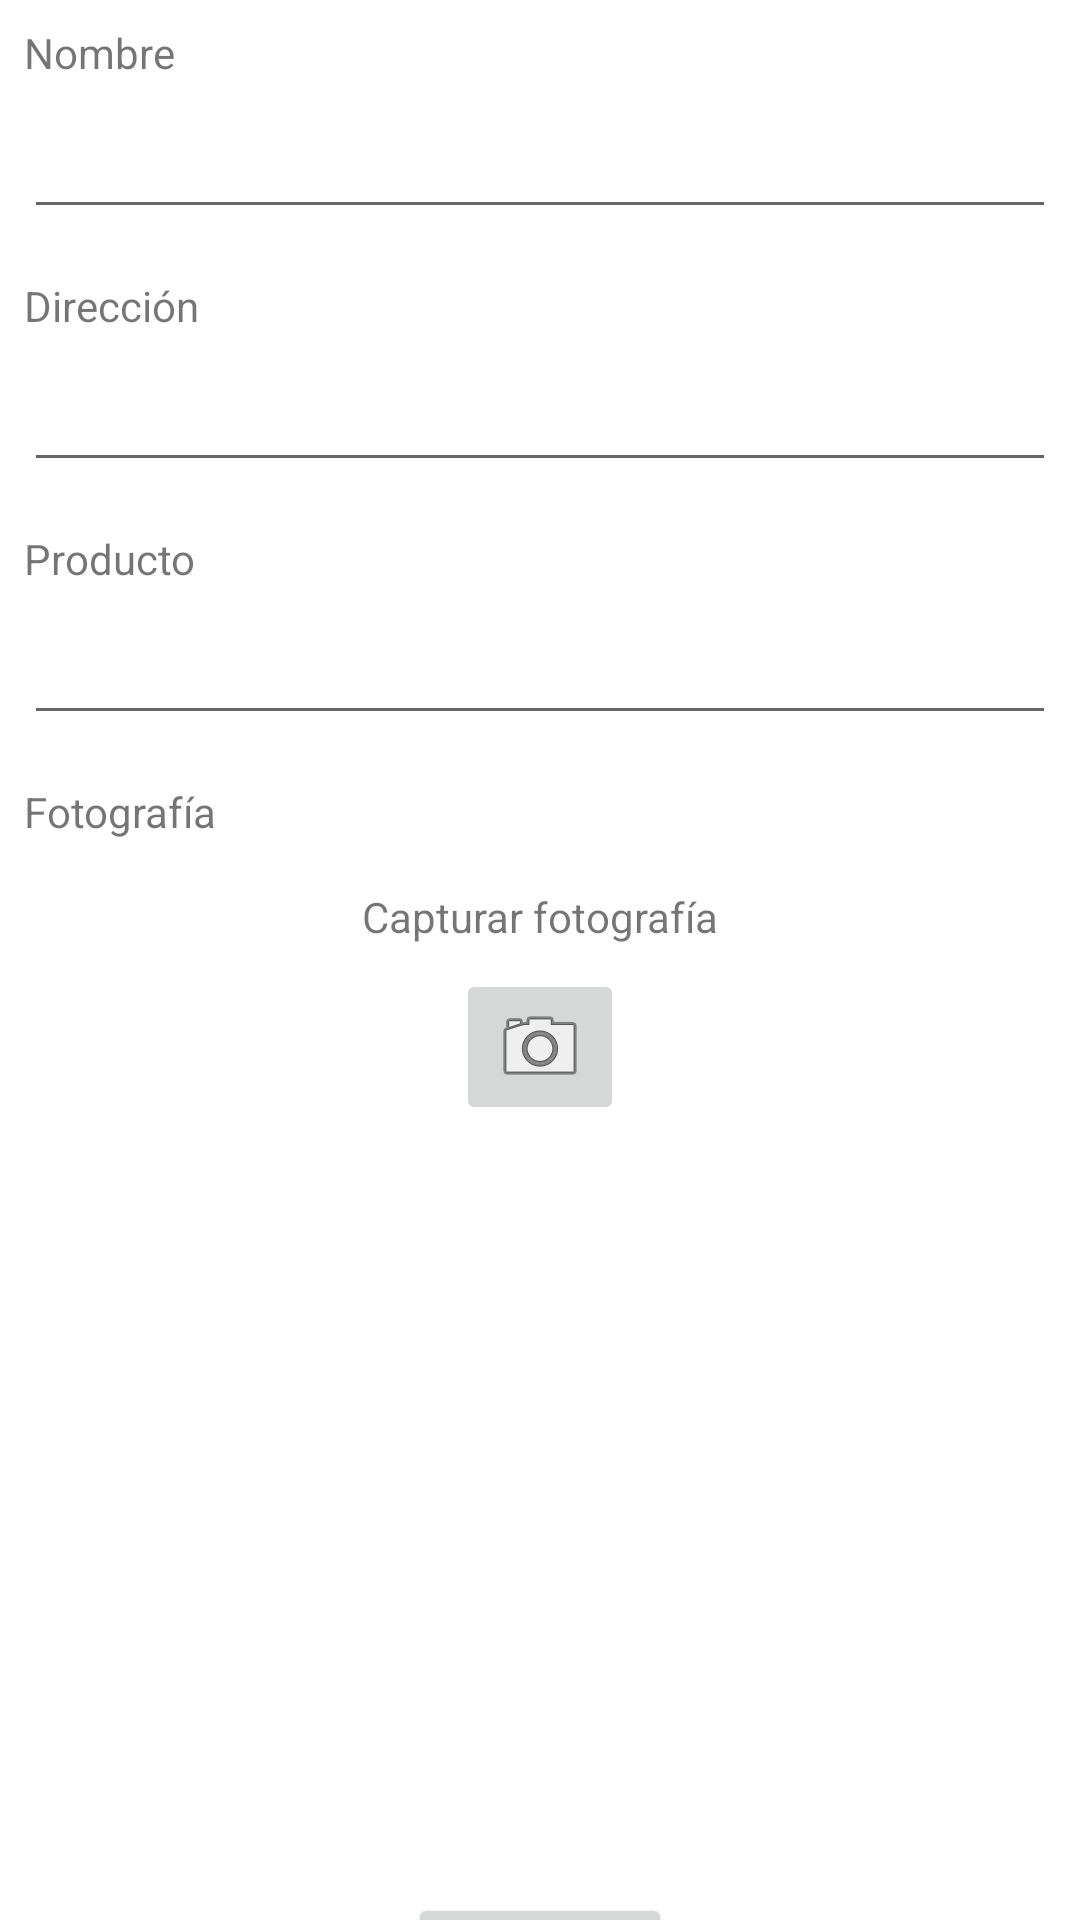

Layout XML and referenced resources for this Android screen:
<!-- AndroidManifest.xml: application theme Theme.Intecap -->
<!-- res/layout/activity_create.xml -->
<?xml version="1.0" encoding="utf-8"?>
<androidx.constraintlayout.widget.ConstraintLayout xmlns:android="http://schemas.android.com/apk/res/android"
    xmlns:app="http://schemas.android.com/apk/res-auto"
    xmlns:tools="http://schemas.android.com/tools"
    android:layout_width="match_parent"
    android:layout_height="match_parent"
    tools:context=".views.CreateActivity">

    <TextView
        android:id="@+id/textView2"
        android:layout_width="wrap_content"
        android:layout_height="wrap_content"
        android:layout_marginStart="8dp"
        android:layout_marginTop="8dp"
        android:text="Nombre"
        app:layout_constraintStart_toStartOf="parent"
        app:layout_constraintTop_toTopOf="parent" />

    <EditText
        android:id="@+id/editTextNameProvider"
        android:layout_width="0dp"
        android:layout_height="wrap_content"
        android:layout_marginTop="8dp"
        android:layout_marginEnd="8dp"
        android:ems="10"
        android:inputType="textPersonName"
        app:layout_constraintEnd_toEndOf="parent"
        app:layout_constraintStart_toStartOf="@+id/textView2"
        app:layout_constraintTop_toBottomOf="@+id/textView2" />

    <TextView
        android:id="@+id/textView4"
        android:layout_width="wrap_content"
        android:layout_height="wrap_content"
        android:layout_marginTop="16dp"
        android:text="Dirección"
        app:layout_constraintStart_toStartOf="@+id/editTextNameProvider"
        app:layout_constraintTop_toBottomOf="@+id/editTextNameProvider" />

    <EditText
        android:id="@+id/editTextProductProvider"
        android:layout_width="0dp"
        android:layout_height="wrap_content"
        android:layout_marginTop="8dp"
        android:ems="10"
        android:inputType="text"
        app:layout_constraintEnd_toEndOf="@+id/editTextAddressProvider"
        app:layout_constraintStart_toStartOf="@+id/textView6"
        app:layout_constraintTop_toBottomOf="@+id/textView6" />

    <EditText
        android:id="@+id/editTextAddressProvider"
        android:layout_width="0dp"
        android:layout_height="wrap_content"
        android:layout_marginTop="8dp"
        android:ems="10"
        android:inputType="textPostalAddress"
        app:layout_constraintEnd_toEndOf="@+id/editTextNameProvider"
        app:layout_constraintStart_toStartOf="@+id/textView4"
        app:layout_constraintTop_toBottomOf="@+id/textView4" />

    <TextView
        android:id="@+id/textView6"
        android:layout_width="wrap_content"
        android:layout_height="wrap_content"
        android:layout_marginTop="16dp"
        android:text="Producto"
        app:layout_constraintStart_toStartOf="@+id/editTextAddressProvider"
        app:layout_constraintTop_toBottomOf="@+id/editTextAddressProvider" />

    <androidx.constraintlayout.widget.ConstraintLayout
        android:id="@+id/constraintLayoutTakePicture"
        android:layout_width="match_parent"
        android:layout_height="wrap_content"
        app:layout_constraintTop_toBottomOf="@+id/textView11">

        <TextView
            android:id="@+id/textView9"
            android:layout_width="wrap_content"
            android:layout_height="wrap_content"
            android:layout_marginTop="16dp"
            android:text="Capturar fotografía"
            app:layout_constraintEnd_toEndOf="parent"
            app:layout_constraintStart_toStartOf="parent"
            app:layout_constraintTop_toTopOf="parent" />

        <ImageButton
            android:id="@+id/imageButtonTakePicture"
            android:layout_width="wrap_content"
            android:layout_height="wrap_content"
            android:layout_marginTop="8dp"
            android:layout_marginBottom="8dp"
            app:layout_constraintBottom_toBottomOf="parent"
            app:layout_constraintEnd_toEndOf="@+id/textView9"
            app:layout_constraintStart_toStartOf="@+id/textView9"
            app:layout_constraintTop_toBottomOf="@+id/textView9"
            app:srcCompat="@android:drawable/ic_menu_camera" />
    </androidx.constraintlayout.widget.ConstraintLayout>

    <ImageView
        android:id="@+id/imageView"
        android:layout_width="200dp"
        android:layout_height="200dp"
        android:layout_marginStart="8dp"
        android:layout_marginTop="16dp"
        android:layout_marginEnd="8dp"
        android:visibility="visible"
        app:layout_constraintEnd_toEndOf="@+id/editTextProductProvider"
        app:layout_constraintStart_toStartOf="@+id/editTextProductProvider"
        app:layout_constraintTop_toBottomOf="@+id/constraintLayoutTakePicture"
        tools:srcCompat="@tools:sample/avatars" />

    <Button
        android:id="@+id/buttonSave"
        android:layout_width="wrap_content"
        android:layout_height="wrap_content"
        android:layout_marginTop="32dp"
        android:text="Guardar"
        app:layout_constraintEnd_toEndOf="parent"
        app:layout_constraintStart_toStartOf="parent"
        app:layout_constraintTop_toBottomOf="@+id/imageView" />

    <TextView
        android:id="@+id/textView11"
        android:layout_width="wrap_content"
        android:layout_height="wrap_content"
        android:layout_marginTop="16dp"
        android:text="Fotografía"
        app:layout_constraintStart_toStartOf="@+id/editTextProductProvider"
        app:layout_constraintTop_toBottomOf="@+id/editTextProductProvider" />
</androidx.constraintlayout.widget.ConstraintLayout>
<!-- resources referenced by this layout -->
<resources>
  <style name="Theme.Intecap" parent="Theme.MaterialComponents.DayNight.DarkActionBar">
          
          <item name="colorPrimary">@color/purple_500</item>
          <item name="colorPrimaryVariant">@color/purple_700</item>
          <item name="colorOnPrimary">@color/white</item>
          
          <item name="colorSecondary">@color/teal_200</item>
          <item name="colorSecondaryVariant">@color/teal_700</item>
          <item name="colorOnSecondary">@color/black</item>
          
          <item name="android:statusBarColor" tools:targetApi="l">?attr/colorPrimaryVariant</item>
          
      </style>
  <!-- not gathered from this repository: default colours our renderer supplied (Android Studio template values) -->
  <color name="purple_500">#FF6200EE</color>
  <color name="purple_700">#FF3700B3</color>
  <color name="teal_200">#FF03DAC5</color>
  <color name="teal_700">#FF018786</color>
  <color name="black">#FF000000</color>
  <color name="white">#FFFFFFFF</color>
</resources>
